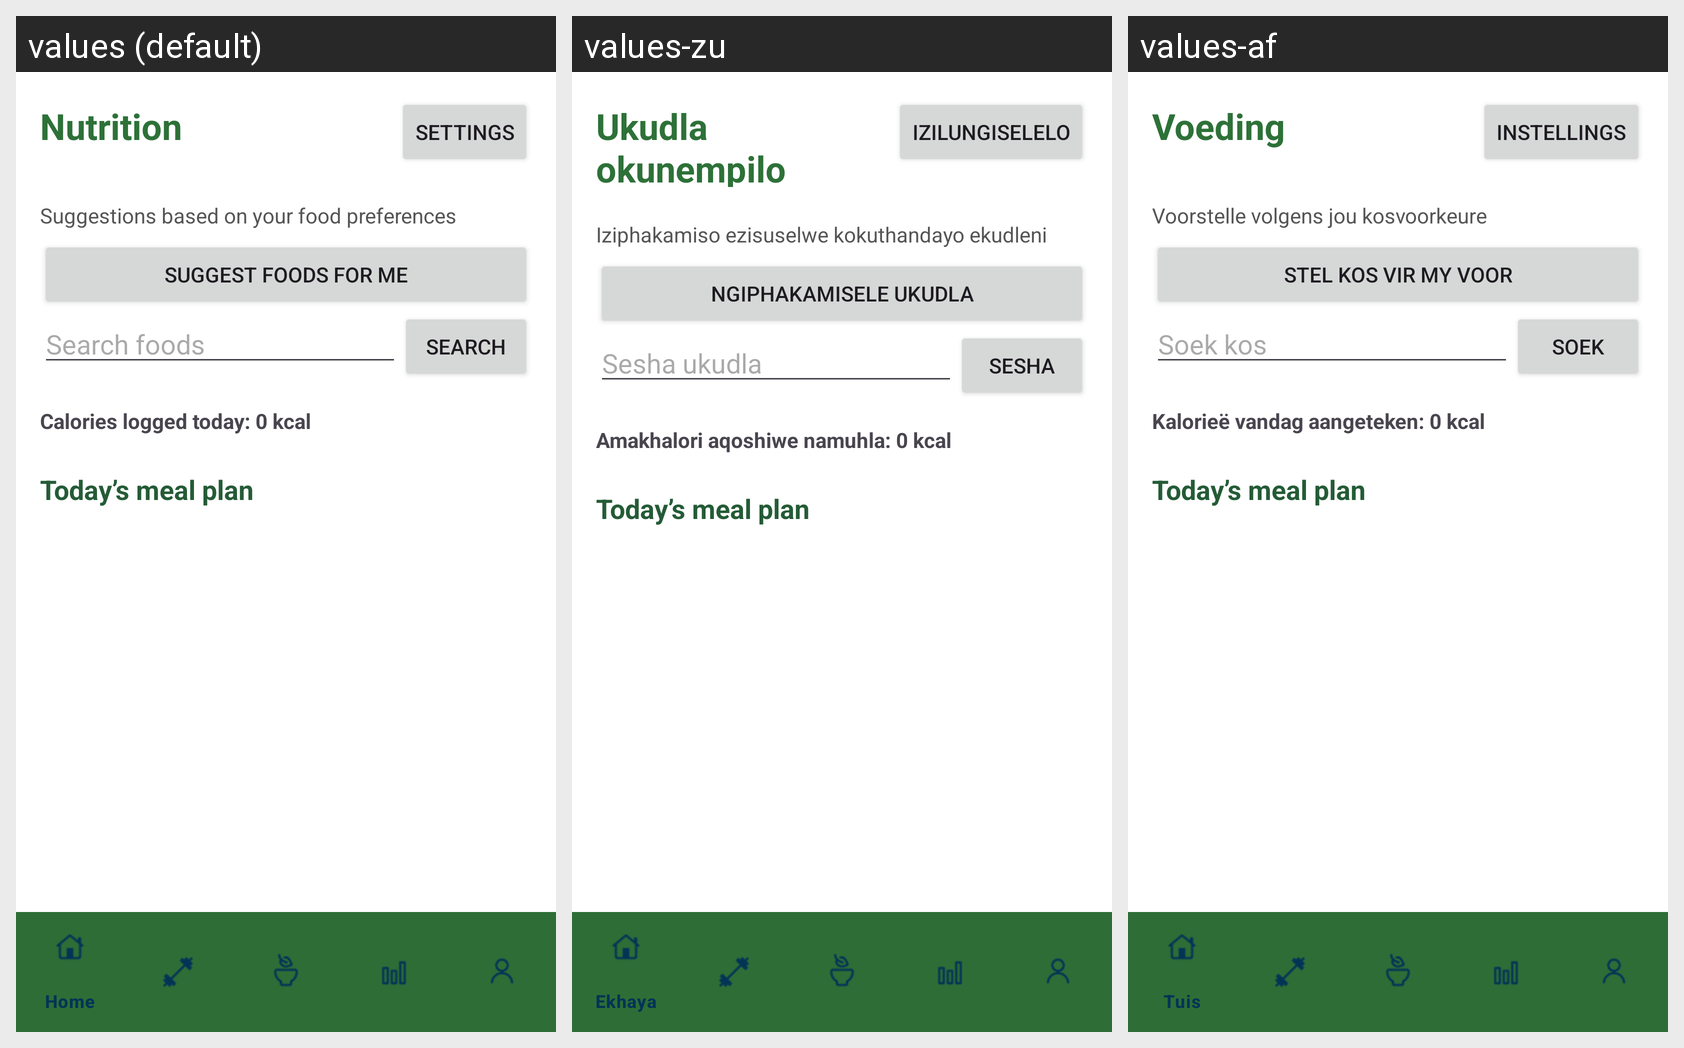

The same Android screen rendered under several of its app's locales, left to right. List the strings drawn on it with the default value and each locale's translation.
Android screen res/layout/activity_nutrition.xml rendered under 3 locales, left to right: values (default), values-zu, values-af. Device: Nexus 5 (rendered at 1080×1920; each locale shown at half size, 540×960, under a caption strip naming it); theme Theme.HomeFitness.
Strings drawn on this screen, with the default value and each locale's value (text and hints the layout hard-codes, and strings that could not be matched under every locale, appear in the picture but are not listed):

nutrition
  values: Nutrition
  values-zu: Ukudla okunempilo
  values-af: Voeding

settings
  values: Settings
  values-zu: Izilungiselelo
  values-af: Instellings

nutrition_suggestions
  values: Suggestions based on your food preferences
  values-zu: Iziphakamiso ezisuselwe kokuthandayo ekudleni
  values-af: Voorstelle volgens jou kosvoorkeure

suggest_foods
  values: Suggest foods for me
  values-zu: Ngiphakamisele ukudla
  values-af: Stel kos vir my voor

search_food
  values: Search foods
  values-zu: Sesha ukudla
  values-af: Soek kos

search
  values: Search
  values-zu: Sesha
  values-af: Soek

calories_logged
  values: Calories logged today: 0 kcal
  values-zu: Amakhalori aqoshiwe namuhla: 0 kcal
  values-af: Kalorieë vandag aangeteken: 0 kcal
